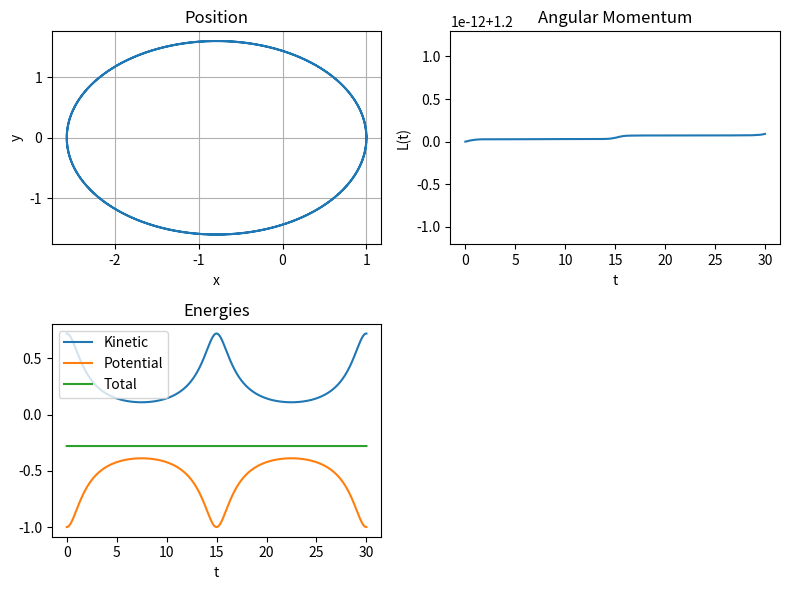

Generate this figure with matplotlib:
import numpy as np
import matplotlib.pyplot as plt
from scipy.integrate import solve_ivp


def calculate_z_vector(t, z):
    x, y, vx, vy = z
    z_vector = np.array([
        vx,
        vy,
        -x / (x**2 + y**2)**(3/2),
        -y / (x**2 + y**2)**(3/2)
    ])
    return z_vector


def calculate_values(t, z):
    x, y, vx, vy = z
    L = x * vy - y * vx
    K = 0.5 * (vx**2 + vy**2)
    U = -1 / np.sqrt(x**2 + y**2)
    E = K + U
    return L, K, U, E

# Initial conditions
x0, y0 = 1, 0
vx0, vy0 = 0, 1.2

z0 = np.array([x0, y0, vx0, vy0])
t0, tf = 0, 30
increments = 100000
t = np.linspace(t0, tf, increments)

sol = solve_ivp(calculate_z_vector, [t[0], t[-1]], z0, dense_output=True, max_step=0.01)

# Calculate values
L_values, K_values, U_values, E_values = calculate_values(sol.t, sol.y)


# ----------------------------------------


# Plot
plt.figure(figsize=(8, 6))

# Position
plt.subplot(2, 2, 1)
plt.plot(sol.y[0], sol.y[1])
plt.xlabel('x')
plt.ylabel('y')
plt.title('Position')
plt.grid(True)


# Angular Momentum
plt.subplot(2, 2, 2)
plt.plot(sol.t, L_values)
plt.autoscale(enable=True, axis='y')
plt.xlabel('t')
plt.ylabel('L(t)')
plt.title('Angular Momentum')

# Energies
plt.subplot(2, 2, 3)
plt.plot(sol.t, K_values)
plt.plot(sol.t, U_values)
plt.plot(sol.t, E_values)
plt.legend(['Kinetic', 'Potential', 'Total'])
plt.xlabel('t')
plt.title('Energies')

plt.tight_layout()
plt.show()
